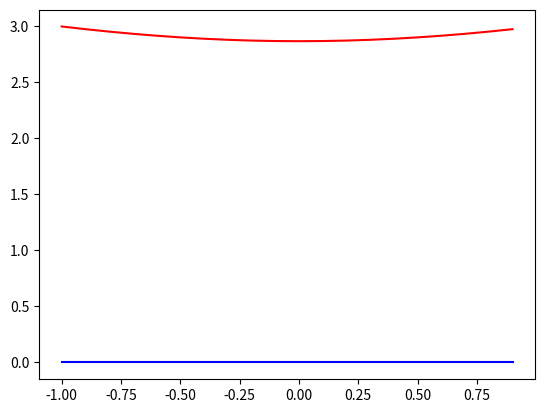

Here is the Python script that generated this plot:
import numpy as np
from scipy.integrate import odeint
import matplotlib.pyplot as plt

y = np.arange(-1, 1, 0.1)


def diff_func(z, y):
    w, x = z
    dy_dx = w
    dw_dx = (x * w - 2 * y) / (1 - x ** 2)
    return dy_dx, dw_dx


x0 = 3
w0 = 0
z0 = w0, x0
sol = odeint(diff_func, z0, y)

plt.plot(y, sol[:, 0], 'b')
plt.plot(y, sol[:, 1], 'r')
plt.show()
